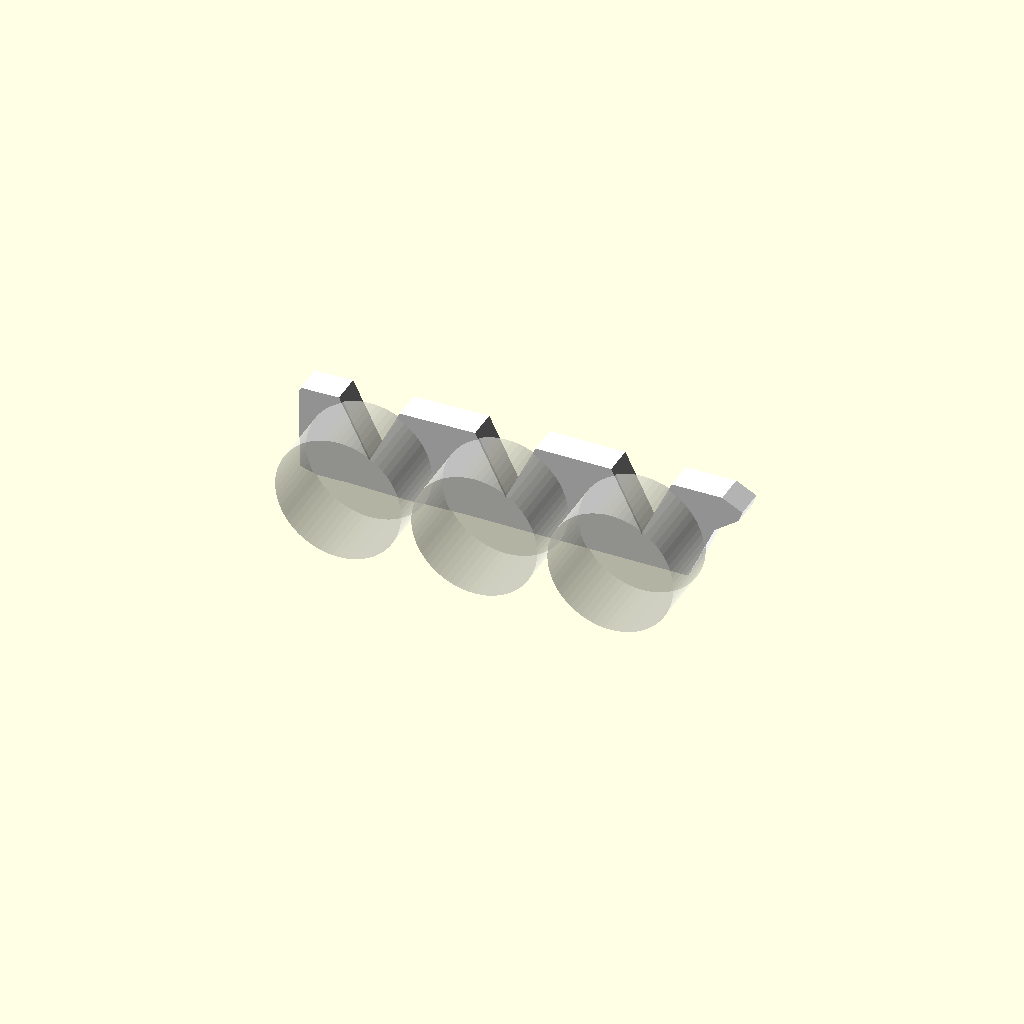
Cell 1: the model at its default parameters.
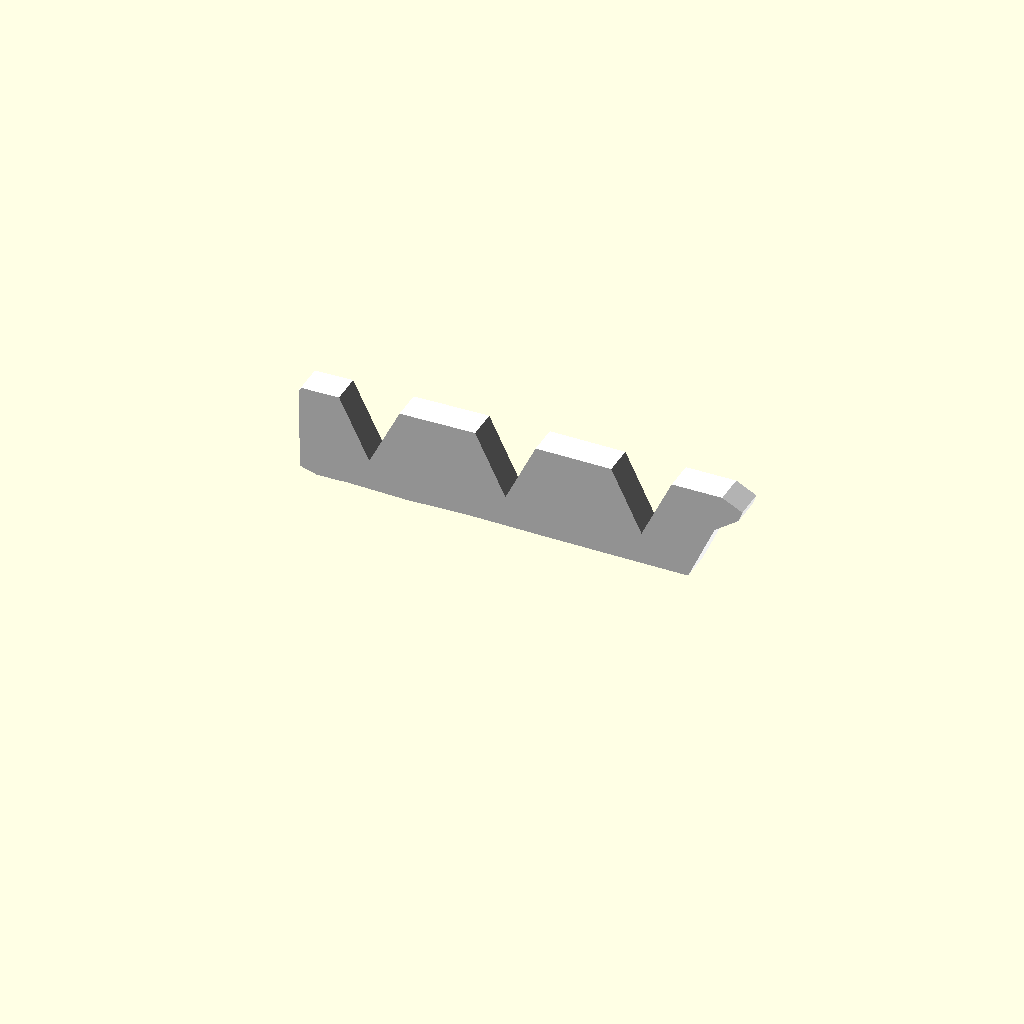
Cell 2: the same model with show_preview_wheels = false.
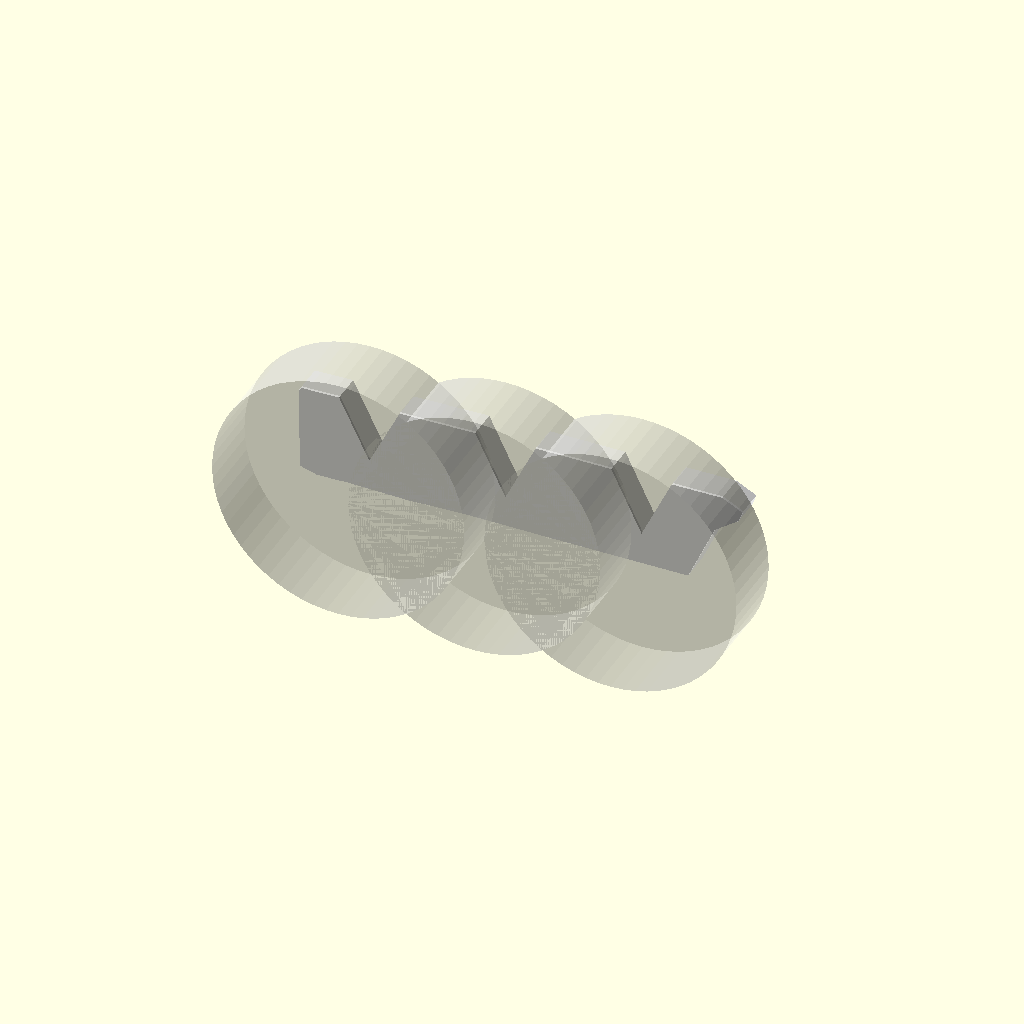
Cell 3: wheel_diameter = 20 (everything else at default).
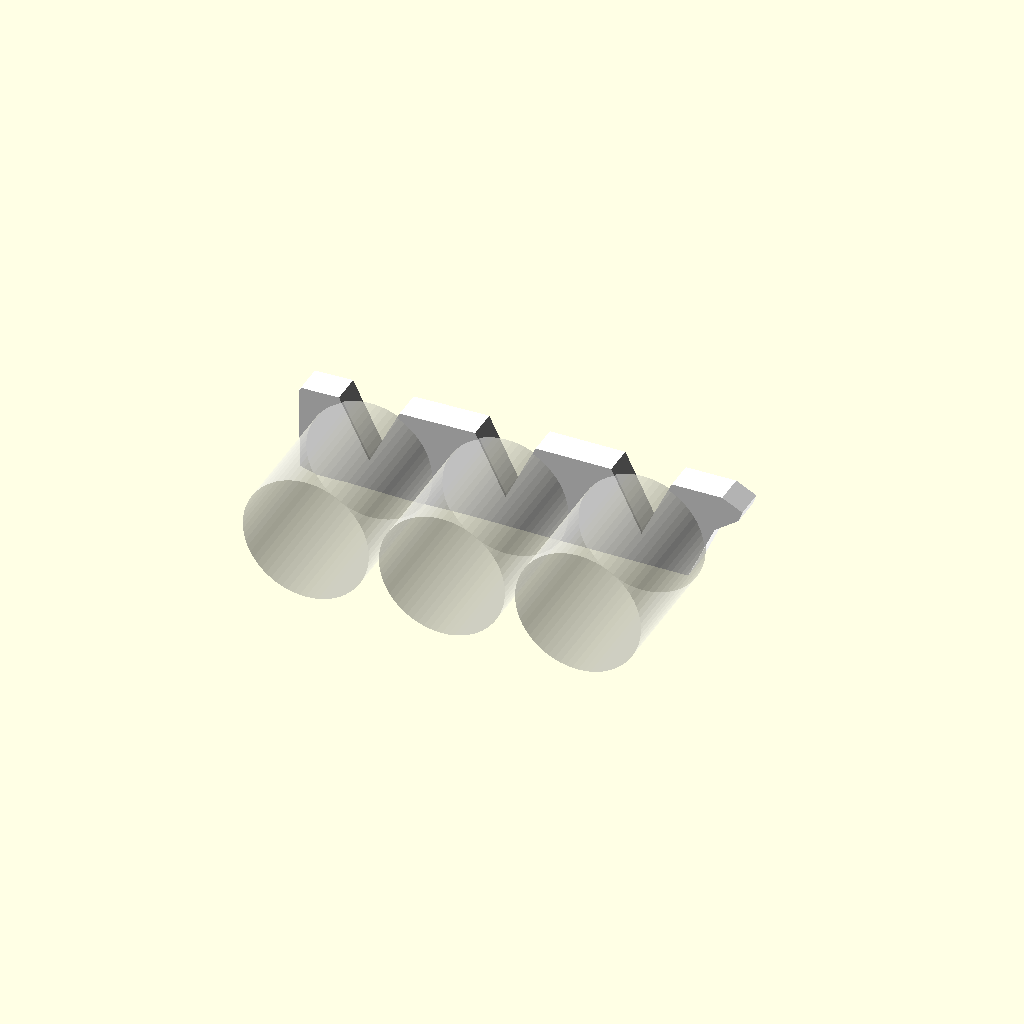
Cell 4: wheel_width = 11 (everything else at default).
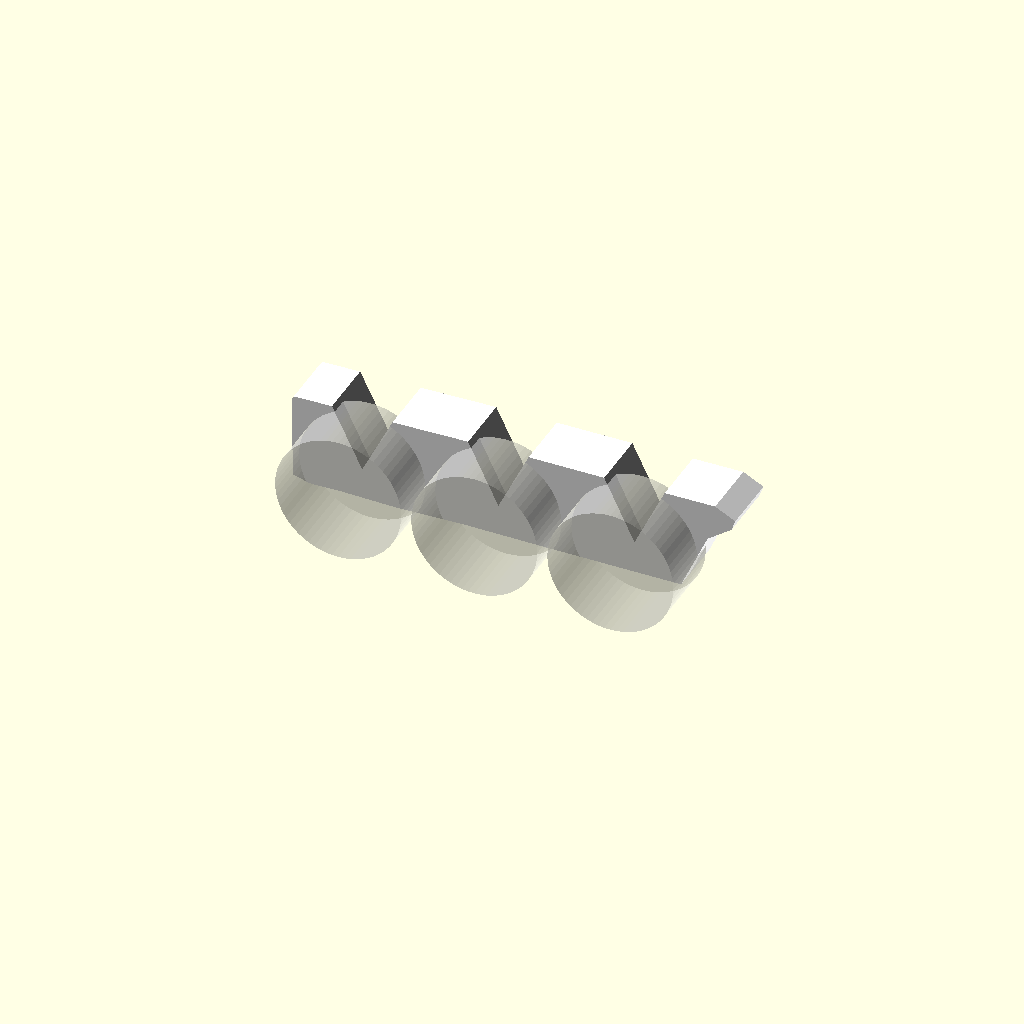
Cell 5 — profile_thickness set to 4.8, the other parameters unchanged.
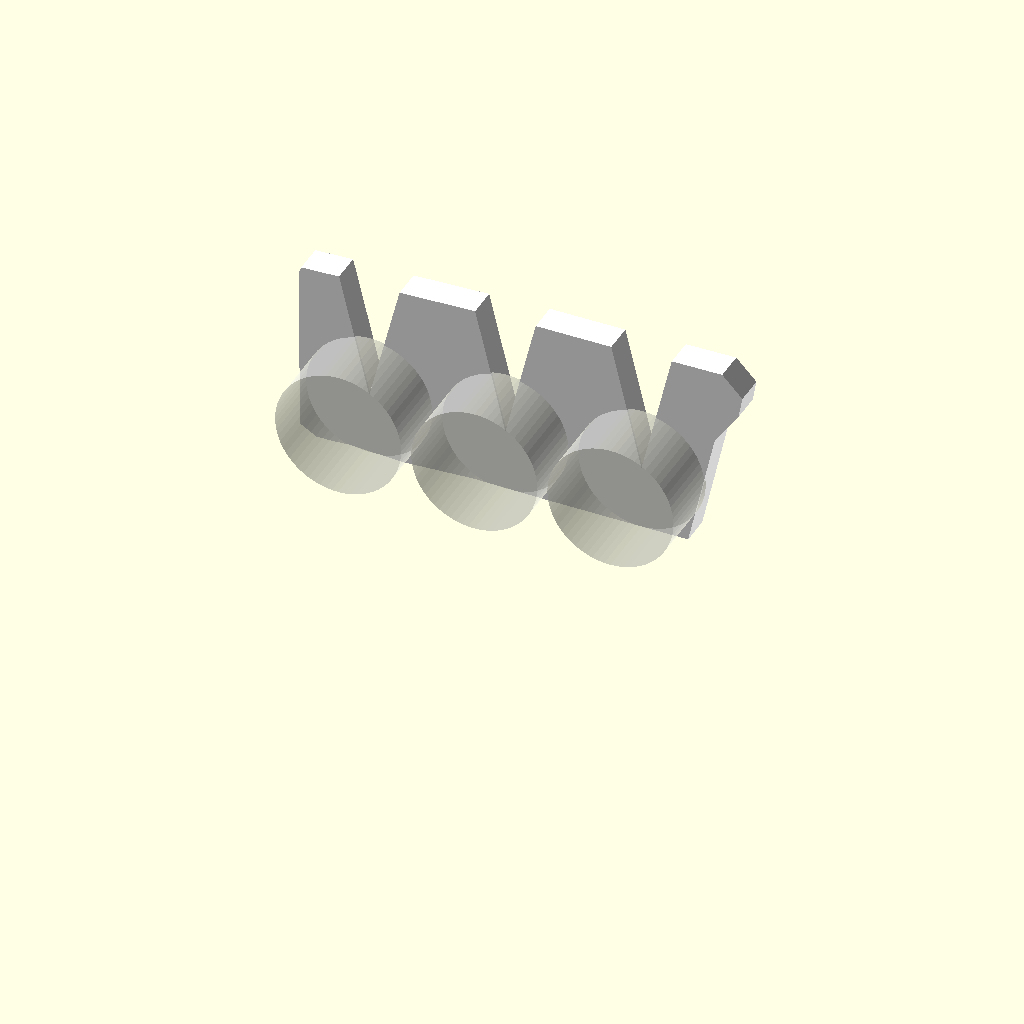
Cell 6: the same model with profile_z_scale = 3.
All cells are drawn from one camera (rotation 55°, 0°, 25°, orthographic, colour scheme Cornfield), so only the parameter changes between them.
The OpenSCAD source (matchbox-mattel-atv-6x6/white_bathtub_current.scad):
/*
  Matchbox/Mattel ATV 6x6 - current white bathtub side profile.
  Units: millimeters.

  This is a side-profile alignment pass, not the final 3D bathtub.

  Logic:
    - wheels are dropped into open pockets from above;
    - the side wall is one continuous bathtub wall, not separate holes;
    - each pocket is a sharp V-like axle seat in the top edge;
    - the lower edge stays continuous so the part reads as one tub.
*/

$fn = 64;

show_preview_wheels = true;

wheel_diameter = 10.0;
wheel_width = 5.5;
profile_thickness = 2.4;
profile_z_scale = 1.50;
pocket_floor_z = 3.85;
wheel_center_z = 3.80;
top_z_rear = 7.05;
top_z_front = 7.20;
bottom_z_rear = 2.30;
bottom_z_front = 2.12;

wheel_x = [-10.8, 0.0, 10.8];
wheel_z = wheel_center_z * profile_z_scale;

module side_profile_2d() {
    scale([1, profile_z_scale])
        polygon(points=[
            // shorter feedback6 profile: close wheels, straight upper cut, sharp V pockets
            // rear block is closed instead of reading like an open cart handle
            [-13.7, bottom_z_rear - 0.08],
            [-15.0, bottom_z_rear - 0.08],
            [-16.3, bottom_z_rear + 0.18],
            [-16.4, top_z_rear - 0.18],
            [-16.2, top_z_rear],
            [-13.2, top_z_rear + 0.03],
            [-10.8, pocket_floor_z],
            [ -8.4, top_z_rear + 0.03],

            [ -2.4, top_z_rear + 0.08],
            [  0.0, pocket_floor_z],
            [  2.4, top_z_rear + 0.12],

            [  8.4, top_z_front - 0.05],
            [ 10.8, pocket_floor_z],
            [ 13.2, top_z_front],

            // compact front/right end: only a short nose after the third wheel
            [ 17.2, top_z_front],
            [ 18.8, top_z_front - 0.55],
            [ 18.5, top_z_front - 1.10],
            [ 16.6, top_z_front - 2.00],
            [ 14.5, bottom_z_front],

            // long, low side cut from the user's blue trim guide
            [  9.2, bottom_z_front + 0.02],
            [  3.2, bottom_z_front + 0.05],
            [ -2.6, bottom_z_front + 0.10],
            [ -8.0, bottom_z_front + 0.03],
            [-12.5, bottom_z_rear - 0.06],
        ]);
}

module profile_plate() {
    rotate([90, 0, 0])
        linear_extrude(height = profile_thickness, center = true)
            side_profile_2d();
}

module preview_wheel(xpos) {
    color([0.96, 0.96, 0.90, 0.42])
        translate([xpos, -wheel_width / 2 - 1.0, wheel_z])
            rotate([90, 0, 0])
                cylinder(h = wheel_width, d = wheel_diameter, center = true);
}

color("white")
    profile_plate();

if (show_preview_wheels)
    for (xpos = wheel_x)
        preview_wheel(xpos);
Customizer parameters (derived from the source; name, type, default, range or options):
show_preview_wheels: bool, default true
wheel_diameter: number, default 10
wheel_width: number, default 5.5
profile_thickness: number, default 2.4
profile_z_scale: number, default 1.5
pocket_floor_z: number, default 3.85
wheel_center_z: number, default 3.8
top_z_rear: number, default 7.05
top_z_front: number, default 7.2
bottom_z_rear: number, default 2.3
bottom_z_front: number, default 2.12
wheel_x: vector, default [-10.8, 0, 10.8]
